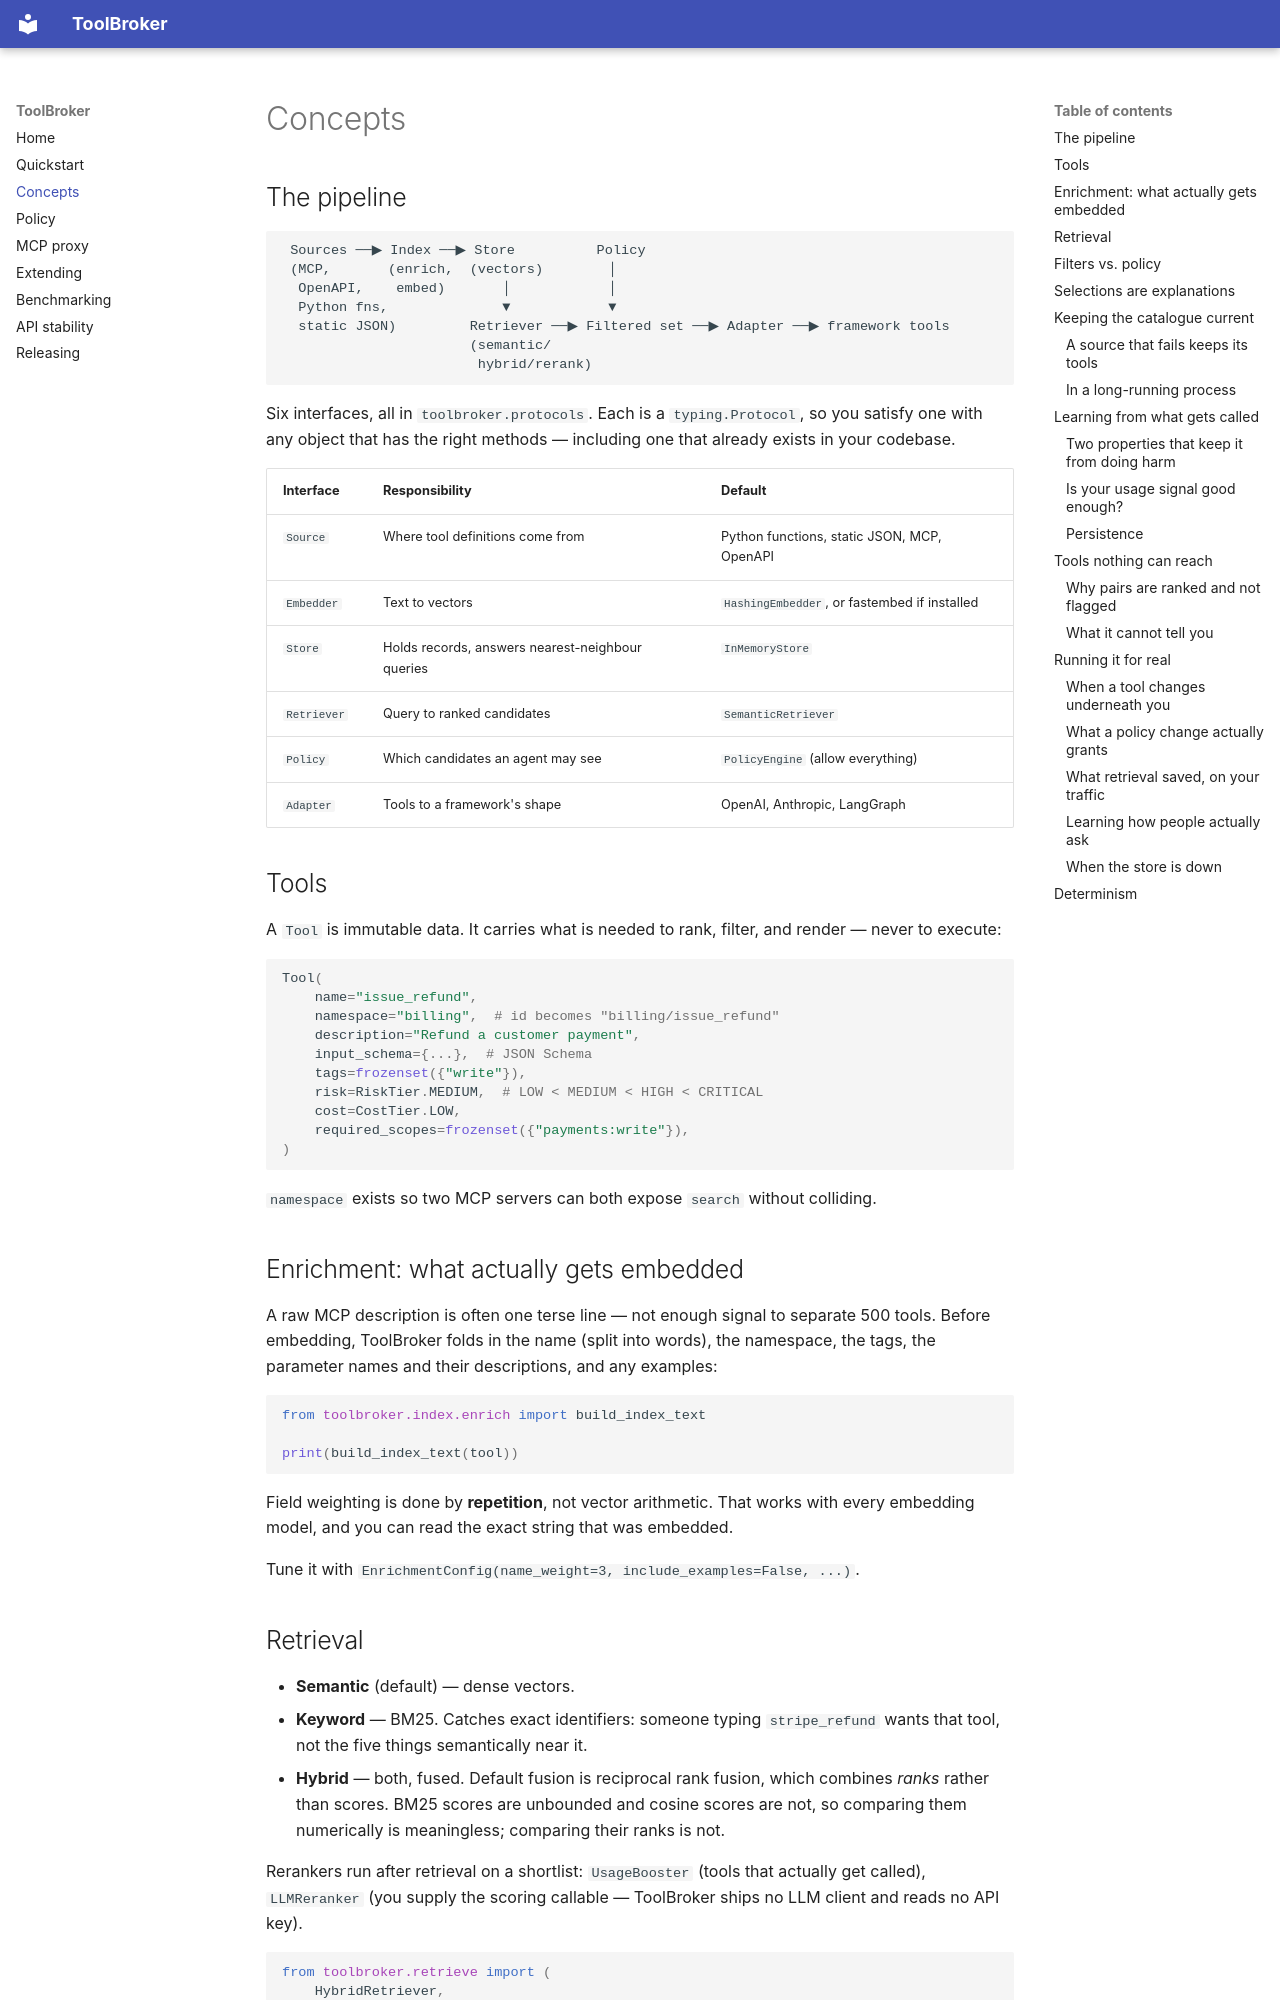

repository: iamrameshwar/tool-broker · page: concepts/index.html · generator: mkdocs

# Concepts

## The pipeline

```
 Sources ──▶ Index ──▶ Store          Policy
 (MCP,       (enrich,  (vectors)        │
  OpenAPI,    embed)       │            │
  Python fns,              ▼            ▼
  static JSON)         Retriever ──▶ Filtered set ──▶ Adapter ──▶ framework tools
                       (semantic/
                        hybrid/rerank)
```

Six interfaces, all in `toolbroker.protocols`. Each is a `typing.Protocol`, so you
satisfy one with any object that has the right methods — including one that already
exists in your codebase.

| Interface | Responsibility | Default |
|---|---|---|
| `Source` | Where tool definitions come from | Python functions, static JSON, MCP, OpenAPI |
| `Embedder` | Text to vectors | `HashingEmbedder`, or fastembed if installed |
| `Store` | Holds records, answers nearest-neighbour queries | `InMemoryStore` |
| `Retriever` | Query to ranked candidates | `SemanticRetriever` |
| `Policy` | Which candidates an agent may see | `PolicyEngine` (allow everything) |
| `Adapter` | Tools to a framework's shape | OpenAI, Anthropic, LangGraph |

## Tools

A `Tool` is immutable data. It carries what is needed to rank, filter, and render —
never to execute:

```python
Tool(
    name="issue_refund",
    namespace="billing",  # id becomes "billing/issue_refund"
    description="Refund a customer payment",
    input_schema={...},  # JSON Schema
    tags=frozenset({"write"}),
    risk=RiskTier.MEDIUM,  # LOW < MEDIUM < HIGH < CRITICAL
    cost=CostTier.LOW,
    required_scopes=frozenset({"payments:write"}),
)
```

`namespace` exists so two MCP servers can both expose `search` without colliding.

## Enrichment: what actually gets embedded

A raw MCP description is often one terse line — not enough signal to separate 500
tools. Before embedding, ToolBroker folds in the name (split into words), the namespace,
the tags, the parameter names and their descriptions, and any examples:

```python
from toolbroker.index.enrich import build_index_text

print(build_index_text(tool))
```

Field weighting is done by **repetition**, not vector arithmetic. That works with every
embedding model, and you can read the exact string that was embedded.

Tune it with `EnrichmentConfig(name_weight=3, include_examples=False, ...)`.

## Retrieval

- **Semantic** (default) — dense vectors.
- **Keyword** — BM25. Catches exact identifiers: someone typing `stripe_refund` wants
  that tool, not the five things semantically near it.
- **Hybrid** — both, fused. Default fusion is reciprocal rank fusion, which combines
  *ranks* rather than scores. BM25 scores are unbounded and cosine scores are not, so
  comparing them numerically is meaningless; comparing their ranks is not.

Rerankers run after retrieval on a shortlist: `UsageBooster` (tools that actually get
called), `LLMReranker` (you supply the scoring callable — ToolBroker ships no LLM client
and reads no API key).

```python
from toolbroker.retrieve import (
    HybridRetriever,
    KeywordRetriever,
    RetrievalPipeline,
    SemanticRetriever,
)

pipeline = RetrievalPipeline(
    HybridRetriever([SemanticRetriever(store, embedder), KeywordRetriever(store)]),
    [UsageBooster(weight=0.1)],
    overfetch=4.0,
)
```

`overfetch` matters: without it a reranker can only reorder what the retriever already
ranked highly, which defeats the point.
